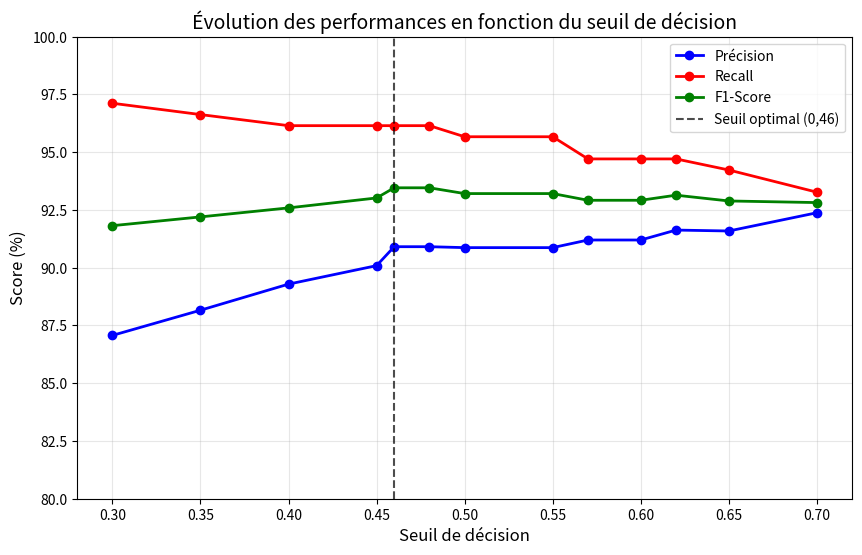

Write Python code to recreate this figure.
# generer_graphique_seuils.py
import matplotlib.pyplot as plt
import numpy as np

# Vos données réelles (depuis votre tableau)
seuils = [0.30, 0.35, 0.40, 0.45, 0.46, 0.48, 0.50, 0.55, 0.57, 0.60, 0.62, 0.65, 0.70]
precision = [87.07, 88.16, 89.29, 90.09, 90.91, 90.91, 90.87, 90.87, 91.20, 91.20, 91.63, 91.59, 92.38]
recall = [97.12, 96.63, 96.15, 96.15, 96.15, 96.15, 95.67, 95.67, 94.71, 94.71, 94.71, 94.23, 93.27]
f1 = [91.82, 92.20, 92.59, 93.02, 93.46, 93.46, 93.21, 93.21, 92.92, 92.92, 93.14, 92.89, 92.82]

plt.figure(figsize=(10, 6))
plt.plot(seuils, precision, 'b-o', label='Précision', linewidth=2)
plt.plot(seuils, recall, 'r-o', label='Recall', linewidth=2)
plt.plot(seuils, f1, 'g-o', label='F1-Score', linewidth=2)

plt.axvline(x=0.46, color='black', linestyle='--', alpha=0.7, label='Seuil optimal (0,46)')

plt.xlabel('Seuil de décision', fontsize=12)
plt.ylabel('Score (%)', fontsize=12)
plt.title('Évolution des performances en fonction du seuil de décision', fontsize=14)
plt.legend()
plt.grid(True, alpha=0.3)
plt.ylim(80, 100)

plt.savefig('courbe_seuils_precise.png', dpi=150, bbox_inches='tight')
plt.show()
print("✅ Graphique généré: courbe_seuils_precise.png")
